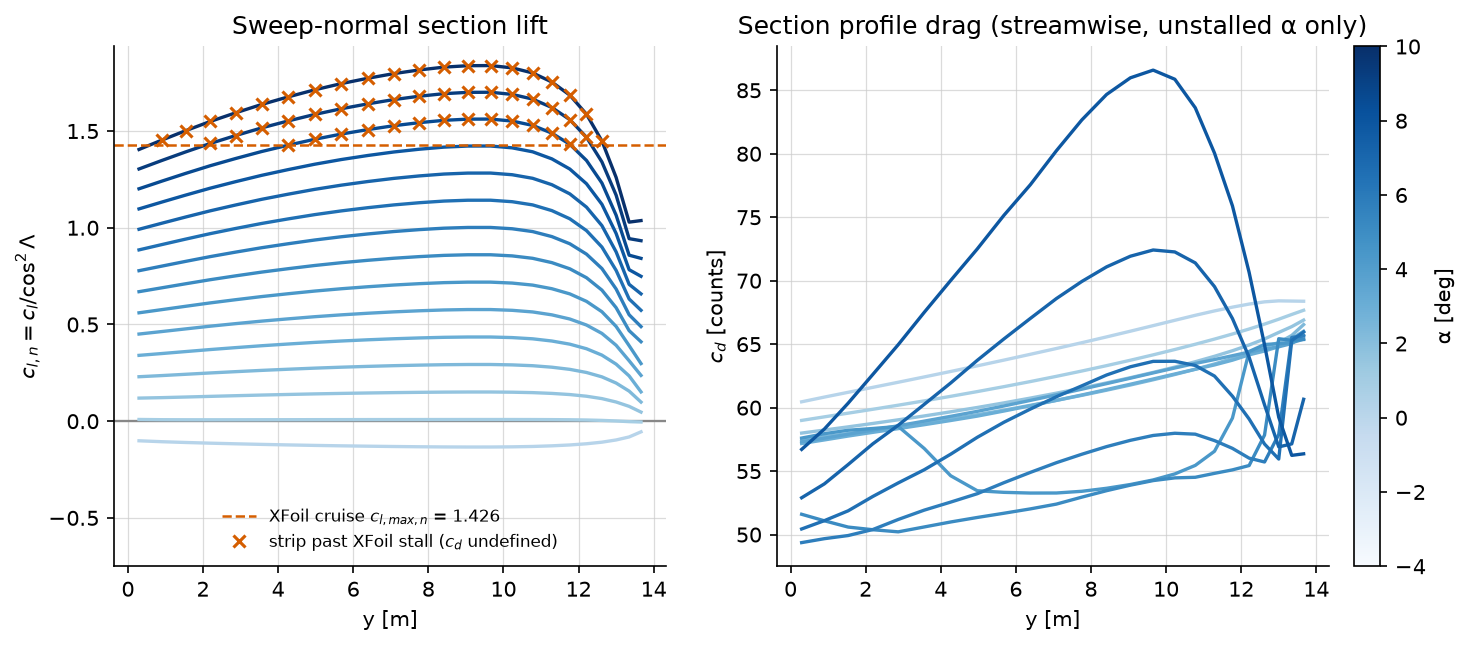

The data file committed next to this chart (first rows):
alpha, y, chord, area, cl, cl_n, cd_n, cd, status
-4.0, 0.2954, 3.84, 2.271, -0.08453, -0.1013, 0.006512, 0.006046, 0
-4.0, 0.9006, 3.755, 2.329, -0.08853, -0.1061, 0.006522, 0.006083, 0
-4.0, 1.533, 3.666, 2.369, -0.09186, -0.1101, 0.006531, 0.006121, 0
-4.0, 2.19, 3.574, 2.39, -0.09488, -0.1137, 0.006539, 0.00616, 0
-4.0, 2.867, 3.478, 2.389, -0.09757, -0.117, 0.006547, 0.0062, 0
-4.0, 3.56, 3.381, 2.368, -0.1001, -0.12, 0.006554, 0.006242, 0
-4.0, 4.264, 3.282, 2.325, -0.1024, -0.1227, 0.00656, 0.006285, 0
-4.0, 4.973, 3.183, 2.264, -0.1045, -0.1252, 0.006565, 0.006329, 0
-4.0, 5.682, 3.083, 2.185, -0.1063, -0.1274, 0.00657, 0.006374, 0
-4.0, 6.386, 2.984, 2.091, -0.1079, -0.1293, 0.006575, 0.00642, 0
-4.0, 7.079, 2.887, 1.985, -0.1092, -0.1309, 0.006578, 0.006466, 0
-4.0, 7.757, 2.791, 1.869, -0.1103, -0.1322, 0.00658, 0.006512, 0
-4.0, 8.415, 2.699, 1.748, -0.1111, -0.1332, 0.006581, 0.006557, 0
-4.0, 9.049, 2.61, 1.623, -0.1115, -0.1336, 0.006582, 0.006602, 0
-4.0, 9.655, 2.525, 1.497, -0.1114, -0.1336, 0.006582, 0.006646, 0
-4.0, 10.23, 2.444, 1.373, -0.1107, -0.1326, 0.00658, 0.006688, 0
-4.0, 10.78, 2.367, 1.252, -0.1091, -0.1307, 0.006577, 0.006727, 0
-4.0, 11.29, 2.295, 1.137, -0.1063, -0.1275, 0.00657, 0.006762, 0
-4.0, 11.77, 2.228, 1.028, -0.1026, -0.123, 0.00656, 0.006792, 0
-4.0, 12.21, 2.166, 0.9262, -0.09742, -0.1168, 0.006546, 0.006816, 0
-4.0, 12.62, 2.108, 0.8316, -0.09057, -0.1086, 0.006528, 0.006833, 0
-4.0, 13, 2.055, 0.7446, -0.08101, -0.0971, 0.006502, 0.006841, 0
-4.0, 13.35, 2.006, 0.6651, -0.06803, -0.08154, 0.006469, 0.00684, 0
-4.0, 13.66, 1.962, 0.5928, -0.04599, -0.05513, 0.006439, 0.006838, 0
-3.0, 0.2954, 3.84, 2.271, 0.00739, 0.008858, 0.006354, 0.005899, 0
-3.0, 0.9006, 3.755, 2.329, 0.00644, 0.007719, 0.006355, 0.005927, 0
-3.0, 1.533, 3.666, 2.369, 0.00609, 0.0073, 0.006356, 0.005957, 0
-3.0, 2.19, 3.574, 2.39, 0.00603, 0.007228, 0.006356, 0.005987, 0
-3.0, 2.867, 3.478, 2.389, 0.00611, 0.007324, 0.006356, 0.006019, 0
-3.0, 3.56, 3.381, 2.368, 0.00625, 0.007492, 0.006356, 0.006053, 0
-3.0, 4.264, 3.282, 2.325, 0.0064, 0.007671, 0.006355, 0.006089, 0
-3.0, 4.973, 3.183, 2.264, 0.00657, 0.007875, 0.006355, 0.006126, 0
-3.0, 5.682, 3.083, 2.185, 0.00672, 0.008055, 0.006355, 0.006165, 0
-3.0, 6.386, 2.984, 2.091, 0.00686, 0.008223, 0.006355, 0.006205, 0
-3.0, 7.079, 2.887, 1.985, 0.00695, 0.008331, 0.006354, 0.006247, 0
-3.0, 7.757, 2.791, 1.869, 0.00703, 0.008426, 0.006354, 0.006289, 0
-3.0, 8.415, 2.699, 1.748, 0.00711, 0.008522, 0.006354, 0.006331, 0
-3.0, 9.049, 2.61, 1.623, 0.00716, 0.008582, 0.006354, 0.006373, 0
-3.0, 9.655, 2.525, 1.497, 0.0072, 0.00863, 0.006354, 0.006416, 0
-3.0, 10.23, 2.444, 1.373, 0.00716, 0.008582, 0.006354, 0.006458, 0
-3.0, 10.78, 2.367, 1.252, 0.00703, 0.008426, 0.006354, 0.006499, 0
-3.0, 11.29, 2.295, 1.137, 0.00672, 0.008055, 0.006355, 0.00654, 0
-3.0, 11.77, 2.228, 1.028, 0.00614, 0.00736, 0.006356, 0.00658, 0
-3.0, 12.21, 2.166, 0.9262, 0.0051, 0.006113, 0.006358, 0.006619, 0
-3.0, 12.62, 2.108, 0.8316, 0.0034, 0.004075, 0.00636, 0.006658, 0
-3.0, 13, 2.055, 0.7446, 0.00091, 0.001091, 0.006365, 0.006697, 0
-3.0, 13.35, 2.006, 0.6651, -0.00198, -0.002373, 0.00637, 0.006734, 0
-3.0, 13.66, 1.962, 0.5928, -0.00357, -0.004279, 0.006372, 0.006767, 0
-2.0, 0.2954, 3.84, 2.271, 0.09953, 0.1193, 0.006246, 0.0058, 0
-2.0, 0.9006, 3.755, 2.329, 0.1016, 0.1217, 0.006244, 0.005824, 0
-2.0, 1.533, 3.666, 2.369, 0.1042, 0.1249, 0.006241, 0.005849, 0
-2.0, 2.19, 3.574, 2.39, 0.107, 0.1283, 0.006238, 0.005875, 0
-2.0, 2.867, 3.478, 2.389, 0.1099, 0.1317, 0.006234, 0.005904, 0
-2.0, 3.56, 3.381, 2.368, 0.1127, 0.1351, 0.006231, 0.005935, 0
-2.0, 4.264, 3.282, 2.325, 0.1152, 0.1381, 0.006228, 0.005967, 0
-2.0, 4.973, 3.183, 2.264, 0.1177, 0.1411, 0.006225, 0.006001, 0
-2.0, 5.682, 3.083, 2.185, 0.1198, 0.1436, 0.006223, 0.006038, 0
-2.0, 6.386, 2.984, 2.091, 0.1216, 0.1458, 0.006221, 0.006075, 0
-2.0, 7.079, 2.887, 1.985, 0.1232, 0.1476, 0.00622, 0.006114, 0
-2.0, 7.757, 2.791, 1.869, 0.1244, 0.1491, 0.006219, 0.006154, 0
... 300 more rows
